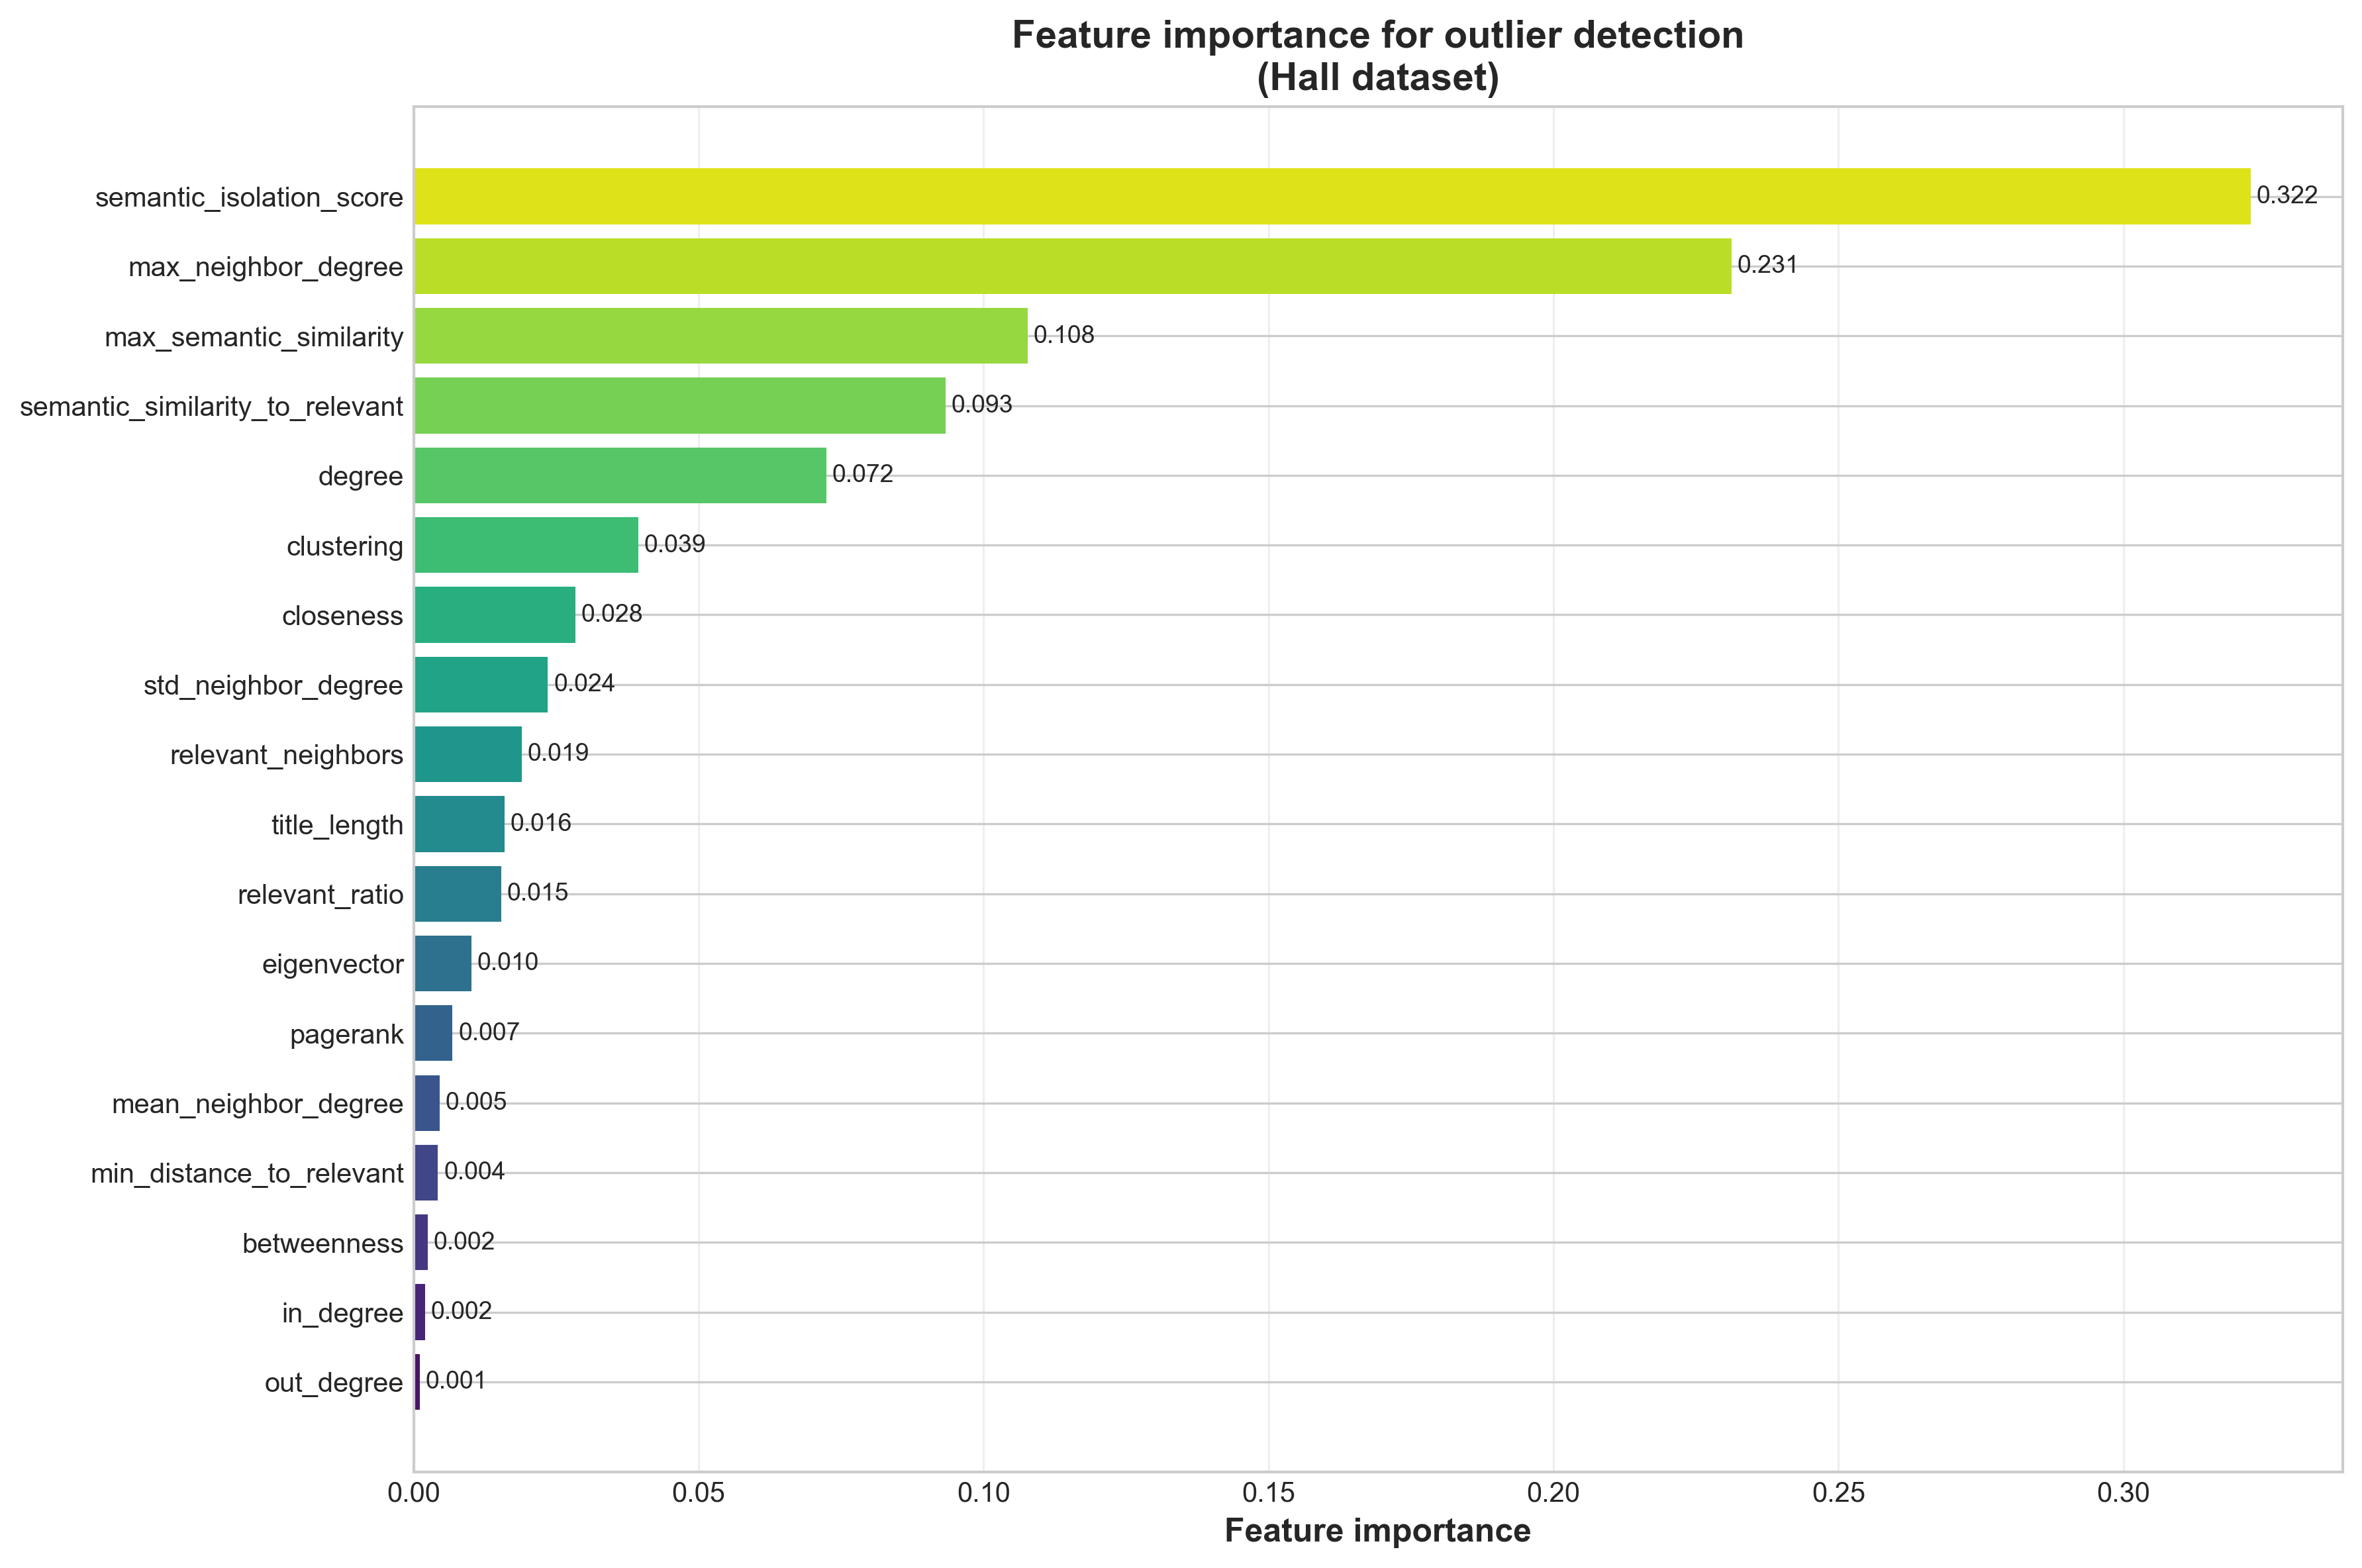

Source data for this figure (header and first rows):
feature, importance
out_degree, 0.001084
in_degree, 0.002028
betweenness, 0.002494
min_distance_to_relevant, 0.004251
mean_neighbor_degree, 0.004578
pagerank, 0.006812
eigenvector, 0.01014
relevant_ratio, 0.01535
title_length, 0.01595
relevant_neighbors, 0.01893
std_neighbor_degree, 0.02354
closeness, 0.02841
clustering, 0.03944
degree, 0.07243
semantic_similarity_to_relevant, 0.09334
max_semantic_similarity, 0.1077
max_neighbor_degree, 0.2312
semantic_isolation_score, 0.3223
